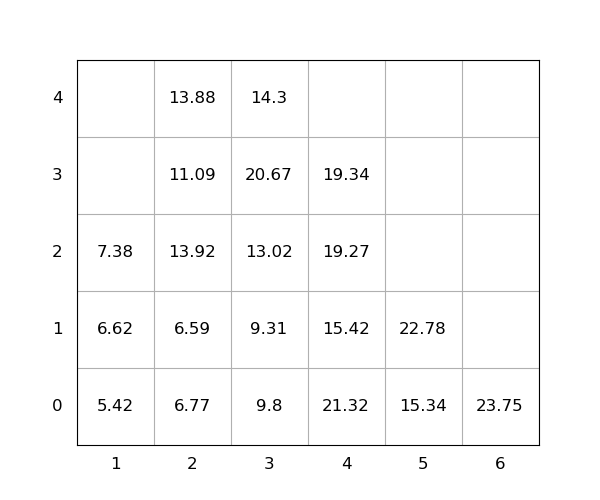

Values plotted in this chart, from the file beside it:
idx, loc_x, loc_y, loc_z, weight, seq, emerg, reloc, size(ft)
1, 3, 0, 0, 9.8, 1, 0, 1.0, 20
2, 3, 0, 1, 9.31, 2, 0, 1.0, 20
3, 3, 0, 2, 13.02, 3, 0, 1.0, 20
4, 3, 0, 3, 20.67, 4, 0, 1.0, 20
5, 4, 0, 0, 21.32, 5, 0, 1.0, 20
6, 2, 0, 0, 6.77, 6, 0, 1.0, 20
7, 4, 0, 1, 15.42, 7, 0, 1.0, 20
8, 2, 0, 1, 6.59, 8, 0, 1.0, 20
9, 2, 0, 2, 13.92, 9, 0, 1.0, 20
10, 4, 0, 2, 19.27, 10, 0, 1.0, 20
11, 3, 0, 4, 14.3, 11, 0, 1.0, 20
12, 5, 0, 0, 15.34, 12, 0, 0, 20
13, 6, 0, 0, 23.75, 13, 0, 0, 20
14, 1, 0, 0, 5.42, 14, 0, 0, 20
15, 1, 0, 1, 6.62, 15, 0, 1.0, 20
16, 2, 0, 3, 11.09, 16, 0, 1.0, 20
17, 1, 0, 2, 7.38, 17, 0, 1.0, 20
18, 2, 0, 4, 13.88, 18, 0, 1.0, 20
19, 5, 0, 1, 22.78, 19, 0, 0, 20
20, 4, 0, 3, 19.34, 20, 0, 1.0, 20
